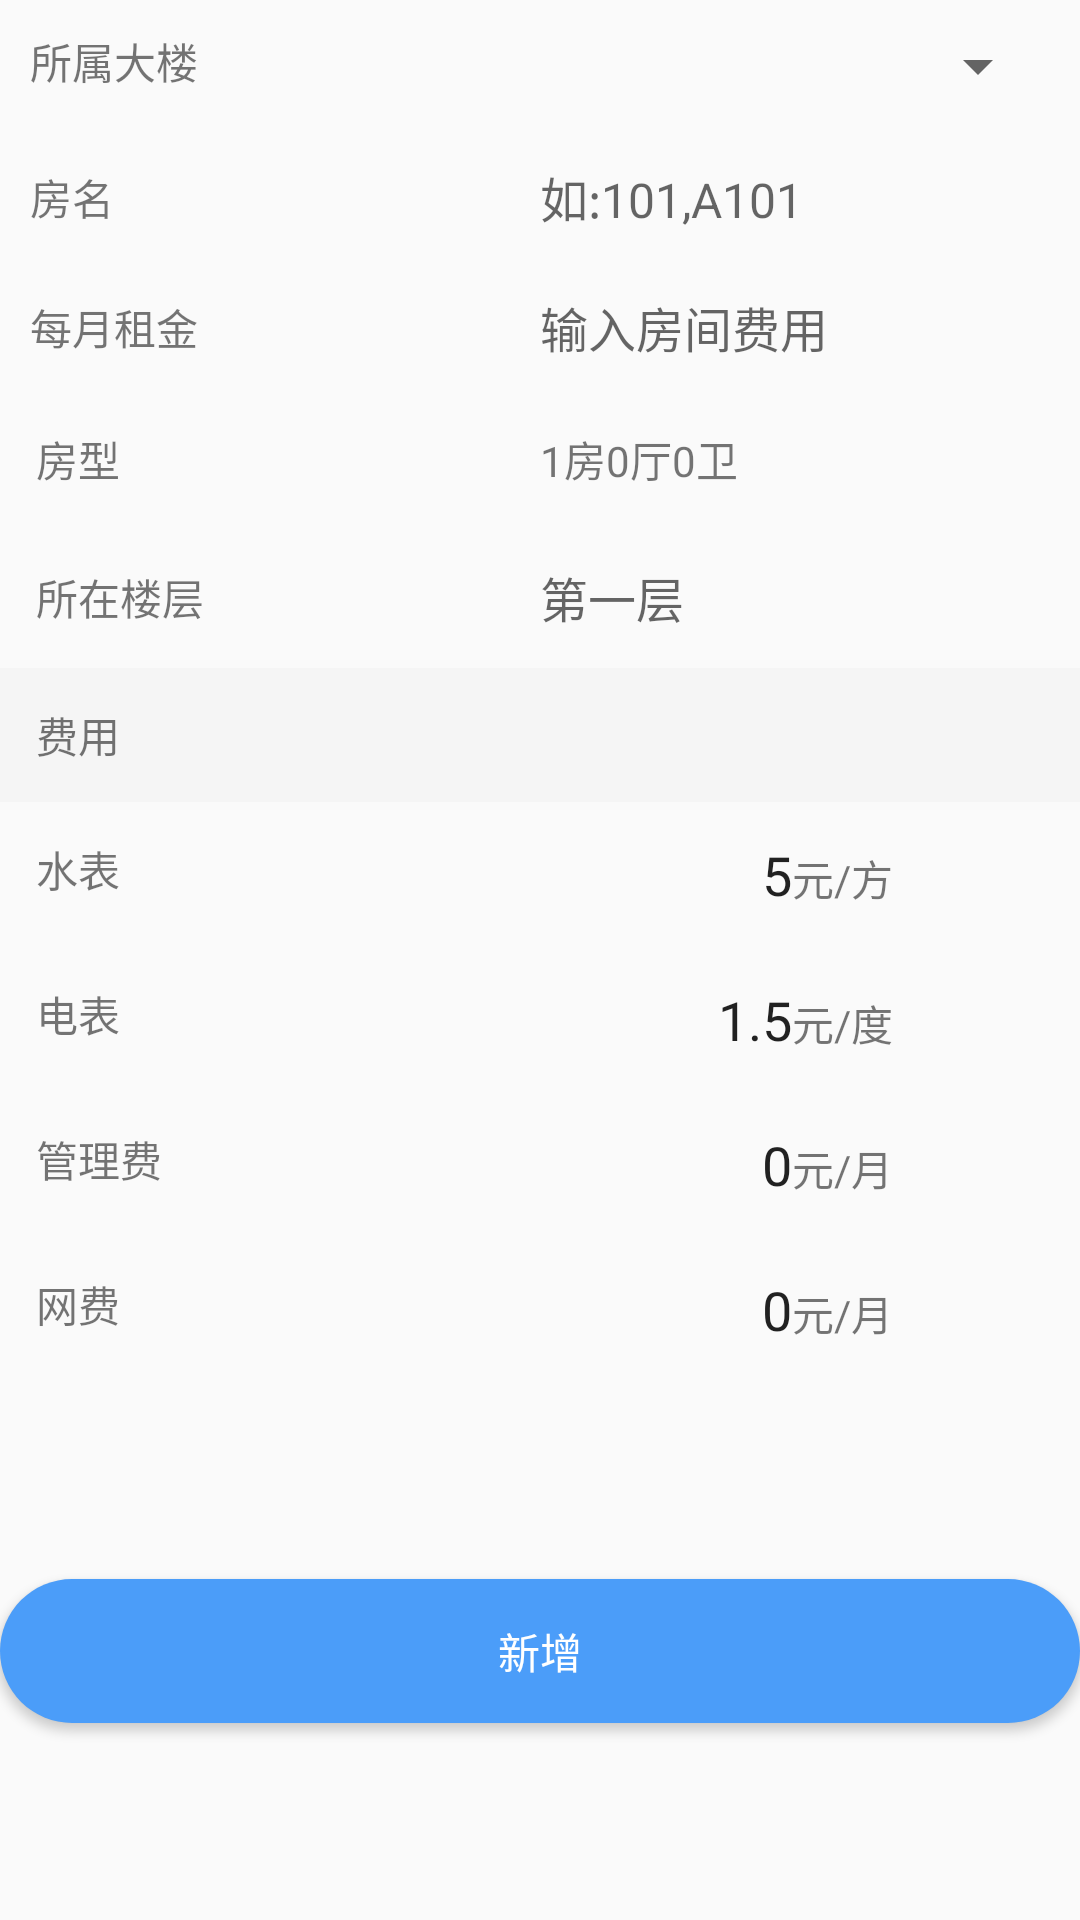

Android layout source for this screen:
<!-- AndroidManifest.xml: application theme AppTheme -->
<!-- res/layout/activity_newroom.xml -->
<?xml version="1.0" encoding="utf-8"?>
<LinearLayout xmlns:android="http://schemas.android.com/apk/res/android"
    xmlns:app="http://schemas.android.com/apk/res-auto"
    android:orientation="vertical" android:layout_width="match_parent"
    android:layout_height="match_parent">

    <LinearLayout
        android:layout_width="match_parent"
        android:layout_height="wrap_content"
        android:orientation="horizontal"
        android:padding="10dp">

        <TextView
            android:id="@+id/textView8"
            android:layout_width="0dp"
            android:layout_height="wrap_content"
            android:layout_weight="1"
            android:text="所属大楼" />

        <Spinner
            android:id="@+id/spinner"
            android:layout_width="0dp"
            android:layout_height="wrap_content"
            android:layout_weight="1" />

    </LinearLayout>

    <LinearLayout
        android:layout_width="match_parent"
        android:layout_height="wrap_content"
        android:orientation="horizontal"
        android:padding="10dp">

        <TextView
            android:layout_width="0dp"
            android:layout_height="wrap_content"
            android:layout_weight="1"
            android:text="房名" />

        <EditText
            android:id="@+id/room_name"
            android:layout_width="0dp"
            android:layout_height="wrap_content"
            android:layout_weight="1"
            android:background="@null"
            android:ems="10"
            android:hint="如:101,A101"
            android:inputType="textPersonName"
            android:textSize="16sp" />

    </LinearLayout>

    <LinearLayout
        android:layout_width="match_parent"
        android:layout_height="wrap_content"
        android:orientation="horizontal"
        android:padding="10dp">

        <TextView
            android:layout_width="0dp"
            android:layout_height="wrap_content"
            android:layout_weight="1"
            android:text="每月租金" />

        <EditText
            android:id="@+id/room_price"
            android:layout_width="0dp"
            android:layout_height="wrap_content"
            android:layout_weight="1"
            android:background="@null"
            android:ems="10"
            android:hint="输入房间费用"
            android:inputType="number"
            android:textSize="16sp" />

    </LinearLayout>

    <LinearLayout
        android:layout_width="match_parent"
        android:layout_height="wrap_content"
        android:orientation="horizontal"
        android:padding="12dp">

        <TextView
            android:layout_width="0dp"
            android:layout_height="wrap_content"
            android:layout_weight="1"
            android:text="房型" />

       <LinearLayout
           android:layout_width="0dp"
           android:layout_weight="1"
           android:orientation="horizontal"
           android:layout_height="wrap_content">

           <TextView
               android:id="@+id/textView51"
               android:layout_width="wrap_content"
               android:layout_height="wrap_content"
               android:text="1房" />

           <TextView
               android:id="@+id/textView50"
               android:layout_width="wrap_content"
               android:layout_height="wrap_content"
               android:text="0厅" />

           <TextView
               android:id="@+id/textView49"
               android:layout_width="wrap_content"
               android:layout_height="wrap_content"
               android:text="0卫" />
       </LinearLayout>

    </LinearLayout>

    <LinearLayout
        android:layout_width="match_parent"
        android:layout_height="wrap_content"
        android:orientation="horizontal"
        android:padding="12dp"
        >

        <TextView
            android:layout_width="0dp"
            android:layout_height="wrap_content"
            android:layout_weight="1"
            android:text="所在楼层" />

        <EditText
            android:id="@+id/editText2"
            android:layout_width="0dp"
            android:layout_height="wrap_content"
            android:layout_weight="1"
            android:background="@null"
            android:ems="10"
            android:hint="第一层"
            android:inputType="textPersonName"
            android:textSize="16sp" />


    </LinearLayout>



    <LinearLayout
        android:layout_width="match_parent"
        android:layout_height="wrap_content"
        android:background="#f5f5f5"
        android:orientation="horizontal"
        android:padding="12dp">

        <TextView
            android:id="@+id/textView54"
            android:layout_width="wrap_content"
            android:layout_height="wrap_content"
            android:layout_weight="1"
            android:text="费用" />
    </LinearLayout>

    <LinearLayout
        android:layout_width="match_parent"
        android:layout_height="wrap_content"
        android:orientation="horizontal"
        android:padding="12dp">

        <TextView
            android:layout_width="0dp"
            android:layout_height="wrap_content"
            android:layout_weight="1"
            android:text="水表" />



        <LinearLayout
            android:layout_width="0dp"
            android:orientation="horizontal"
            android:layout_weight="1"
            android:layout_height="wrap_content">

            <EditText
                android:id="@+id/price_water"
                android:layout_width="match_parent"
                android:layout_height="wrap_content"
                android:layout_weight="1"
                android:background="@null"
                android:ems="10"
                android:inputType="number"
                android:text="5"
                android:textAlignment="viewEnd" />

            <TextView
                android:id="@+id/textView55"
                android:layout_width="match_parent"
                android:layout_height="wrap_content"
                android:layout_weight="1"
                android:text="元/方" />
        </LinearLayout>

        
        
        
        
        
        
        
        
        
        

        
        
        
        
        
        

    </LinearLayout>



    <LinearLayout
        android:layout_width="match_parent"
        android:layout_height="wrap_content"
        android:orientation="horizontal"
        android:padding="12dp">

        <TextView
            android:layout_width="0dp"
            android:layout_height="wrap_content"
            android:layout_weight="1"
            android:text="电表" />


        <LinearLayout
            android:layout_width="0dp"
            android:orientation="horizontal"
            android:layout_weight="1"
            android:layout_height="wrap_content">

            <EditText
                android:id="@+id/price_elec"
                android:layout_width="match_parent"
                android:layout_height="wrap_content"
                android:layout_weight="1"
                android:background="@null"
                android:ems="10"
                android:inputType="number"
                android:text="1.5"
                android:textAlignment="viewEnd" />

            <TextView

                android:layout_width="match_parent"
                android:layout_height="wrap_content"
                android:layout_weight="1"
                android:text="元/度" />
        </LinearLayout>





    </LinearLayout>

    <LinearLayout
        android:layout_width="match_parent"
        android:layout_height="wrap_content"
        android:orientation="horizontal"
        android:padding="12dp">

        <TextView
            android:layout_width="0dp"
            android:layout_height="wrap_content"
            android:layout_weight="1"
            android:text="管理费" />

        <LinearLayout
            android:layout_width="0dp"
            android:orientation="horizontal"
            android:layout_weight="1"
            android:layout_height="wrap_content">

            <EditText
                android:id="@+id/price_management"
                android:layout_width="match_parent"
                android:layout_height="wrap_content"
                android:layout_weight="1"
                android:background="@null"
                android:ems="10"
                android:inputType="number"
                android:text="0"
                android:textAlignment="viewEnd" />

            <TextView

                android:layout_width="match_parent"
                android:layout_height="wrap_content"
                android:layout_weight="1"
                android:text="元/月" />
        </LinearLayout>



    </LinearLayout>

    <LinearLayout
        android:layout_width="match_parent"
        android:layout_height="wrap_content"
        android:orientation="horizontal"
        android:padding="12dp">

        <TextView
            android:layout_width="0dp"
            android:layout_height="wrap_content"
            android:layout_weight="1"
            android:text="网费" />

        <LinearLayout
            android:layout_width="0dp"
            android:orientation="horizontal"
            android:layout_weight="1"
            android:layout_height="wrap_content">

            <EditText
                android:id="@+id/price_network"
                android:layout_width="match_parent"
                android:layout_height="wrap_content"
                android:layout_weight="1"
                android:background="@null"
                android:ems="10"
                android:inputType="number"
                android:text="0"
                android:textAlignment="viewEnd" />

            <TextView

                android:layout_width="match_parent"
                android:layout_height="wrap_content"
                android:layout_weight="1"
                android:text="元/月" />
        </LinearLayout>


    </LinearLayout>

    <RelativeLayout
        android:layout_width="match_parent"
        android:layout_height="match_parent">
        <Button
            android:id="@+id/btn_newroom"
            android:layout_width="match_parent"
            android:layout_height="wrap_content"
            android:layout_centerVertical="true"
            android:background="@drawable/btn_ok2"
            android:text="新增"
            android:textColor="#FFF" />

    </RelativeLayout>

</LinearLayout>
<!-- resources referenced by this layout -->
<resources>
  <!-- drawable btn_ok2 (drawable) -->
  <?xml version="1.0" encoding="UTF-8"?>
  <shape xmlns:android="http://schemas.android.com/apk/res/android"
      android:shape="rectangle" >
  
      <solid android:color="#4b9df9" />
  
      <corners android:radius="25dip" />
  
      <padding
          android:bottom="10dp"
          android:left="10dp"
          android:right="10dp"
          android:top="10dp" />
  </shape>
  <style name="AppTheme" parent="Theme.AppCompat.Light">
          
          <item name="alertDialogTheme">@style/AppTheme.Dialog.Alert</item>
          <item name="colorPrimary">#FFF</item>
          <item name="colorPrimaryDark">#000</item>
          <item name="colorAccent">#FFF</item>
          <item name="android:windowContentOverlay">@null</item>
          <item name="homeAsUpIndicator">@drawable/ic_chevron_left_black_24dp</item>
          <item name="actionMenuTextColor">#4b9df9</item>
          <item name="actionBarSize">50dip</item>
  
  
      </style>
  <style name="AppTheme.Dialog.Alert" parent="Theme.AppCompat.Light.Dialog.Alert" />
  <!-- drawable ic_chevron_left_black_24dp (drawable) -->
  <vector android:height="36dp" android:viewportHeight="24.0"
      android:viewportWidth="24.0" android:width="36dp" xmlns:android="http://schemas.android.com/apk/res/android">
      <path android:fillColor="#FF4b9df9" android:pathData="M15.41,7.41L14,6l-6,6 6,6 1.41,-1.41L10.83,12z"/>
  </vector>
</resources>
